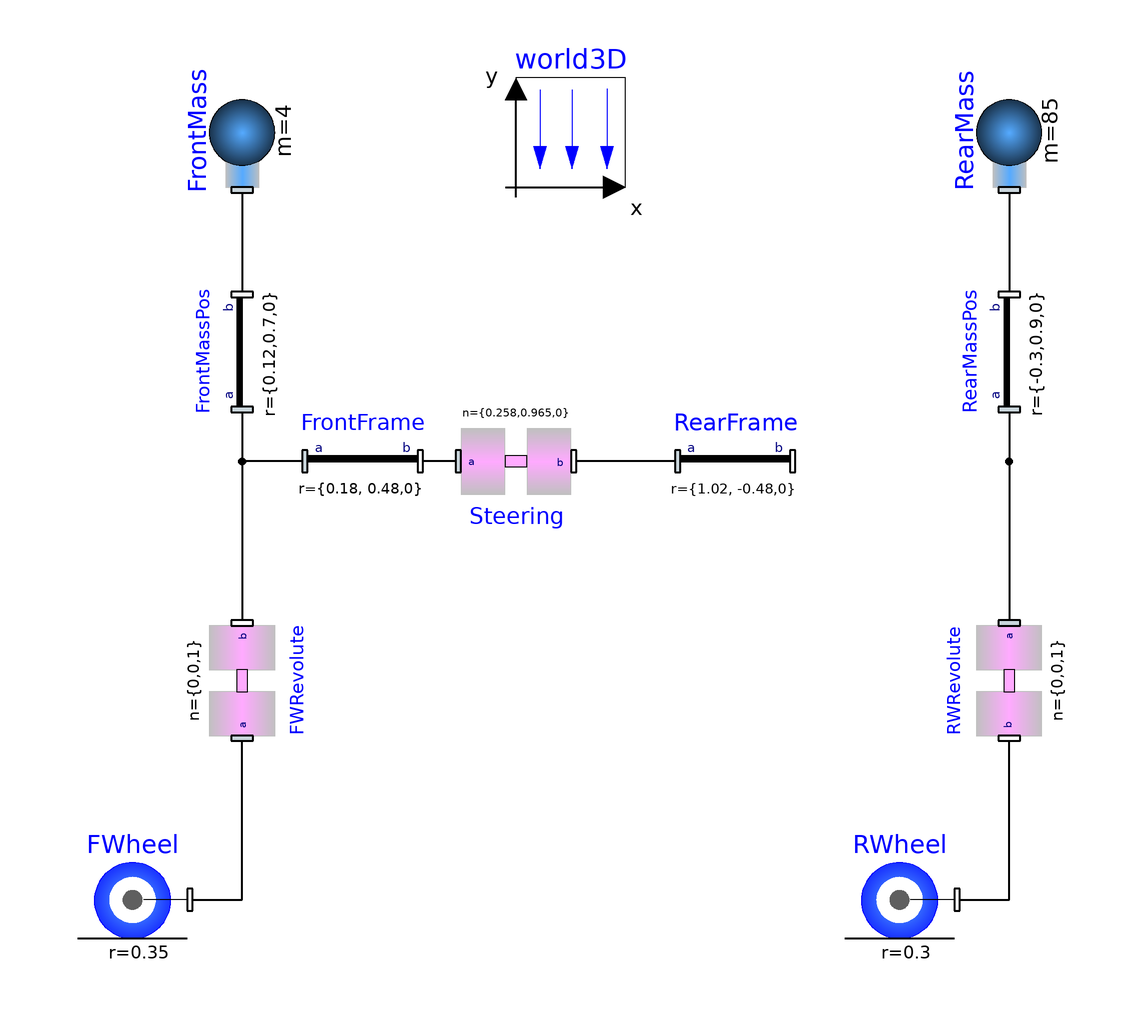

This picture is the connection diagram that the Modelica source below describes through its graphical annotations.

model Bicycle "an uncontroled bicycle"
      extends Modelica.Icons.Example;

        import SI = Modelica.SIunits;
        import MB = Modelica.Mechanics.MultiBody;

        parameter SI.Angle saddlepipeAngle = 75
          "|Animation || angle of saddlepipe";
        final parameter SI.Angle saddlepipeAngleRad = SI.Conversions.from_deg(saddlepipeAngle);
        parameter SI.Position saddlenodeHeight = 0.3
          "|Animation || height of the saddle node";
        parameter SI.Position saddleHeight = 0.15
          "|Animation || height of the saddle above the saddlenode";
        parameter SI.Position chainwheelPos = 1.3*0.3
          "|Animation || xposition of the chainwheel";
        parameter Real ladyFactor = 0
          "|Animation || factor for low entrance: Pushes down the upper frame bar.";
        parameter SI.Angle handlebarAngle = 110
          "|Animation || angle of the handlebar";
        final parameter SI.Angle handlebarAngleRad = SI.Conversions.from_deg(handlebarAngle);

        final parameter SI.Position chainwheel[3] = {-chainwheelPos,0,0};
        final parameter SI.Position saddlenode[3] = {chainwheel[1]+(1/tan(saddlepipeAngleRad))*saddlenodeHeight,saddlenodeHeight,0};
        final parameter SI.Position upperframenode[3] = ladyFactor*chainwheel + (1-ladyFactor)*saddlenode;

        inner World3D world3D(                 g=9.81,
          n={0,-1,0},
          nominalLength=2)                     annotation (extent=[-20,60; 0,80]);
        annotation (Diagram, preferedView="info", experiment(StopTime=10, NumberOfIntervals=2500),
      Documentation(info="<html>
This example presents the model of a bicycle.
<p>
<img src=\"../Images/Bicycle.png\">
</p>
<p>
The joints of the bicycle are frictionless and the wheels are ideally rolling.
The bicycle is uncontrolled, but due to its initial velocity it is self-stabilizing.
Within a certain a range of driving velocity a bicycle is stable.
<p>
A bicycle has 7 degrees of freedom on positional level and 3 degrees of freedom on
velocity level.
</html>"));
        Joints.Revolute FWRevolute(
          phi(stateSelect=StateSelect.always),
          initType=Modelica.Mechanics.MultiBody.Types.Init.Position,
          phi_start=0,
          animation=true,
          cylinderLength=0.05,
          cylinderDiameter=0.08,
          cylinderColor={255,0,0})
          annotation (extent=[-80,-40; -60,-20], rotation=90);
        Joints.Revolute RWRevolute(
          enforceStates=false,
          phi_start=0,
          w_start=0,
          initType=Modelica.Mechanics.MultiBody.Types.Init.Free,
          animation=true,
          cylinderLength=0.05,
          cylinderDiameter=0.08,
          cylinderColor={255,0,0})
                               annotation (extent=[60,-40; 80,-20], rotation=270);
        Parts.FixedTranslation RearFrame(               animation=false, r={1.02,
              -0.48,0})                          annotation (extent=[10,0; 30,20]);
        Parts.FixedTranslation FrontFrame(                animation=false, r={0.18,
              0.48,0})                           annotation (extent=[-58,0; -38,20]);
        Parts.FixedTranslation RearMassPos(r={-0.3,0.9,0}, animation=false)
                                                 annotation (extent=[60,20; 80,40],
            rotation=90);
        Parts.FixedTranslation FrontMassPos(r={0.12,0.7,0}, animation=false)
                                                 annotation (extent=[-80,20; -60,40],
            rotation=90);
        Joints.Revolute Steering(
          phi(stateSelect=StateSelect.always),
          initType=Modelica.Mechanics.MultiBody.Types.Init.Position,
          phi_start=0,
          n={0.258,0.965,0},
          cylinderLength=0.07,
          cylinderDiameter=0.07,
          cylinderColor={255,0,0})
          annotation (extent=[-30,0; -10,20], rotation=0);
        Parts.SimpleBody FrontMass(
          I_31=0,
          I_32=0,
          animation=false,
          m=4,
          I_11=0.0546,
          I_22=0.0114,
          I_33=0.06,
          I_21=-0.0162)
               annotation (extent=[-80,60; -60,80], rotation=90);
        Parts.SimpleBody RearMass(
          I_31=0,
          I_32=0,
          animation=false,
          m=85,
          I_11=9.2,
          I_22=2.8,
          I_33=11,
          I_21=2.4)
               annotation (extent=[60,60; 80,80], rotation=90);
        RollingObjects.Wheel RWheel(
          m=2,
          I_11=0.06,
          I_22=0.06,
          I_33=0.12,
          initType=Modelica.Mechanics.MultiBody.Types.Init.PositionVelocity,
          phi_start={0,5,0},
          w_start=2.2*{0,0,360},
          r=0.3,
          enforceStates=true) annotation (extent=[40,-80; 60,-60]);
       Modelica.Mechanics.MultiBody.Visualizers.Advanced.Shape RWSuspRight(
           lengthDirection=chainwheel,
           length=sqrt(chainwheel*chainwheel),
           shapeType="cylinder",
           color={255,255,0},
           width=0.03,
           height=0.03,
           r_shape={0,0,0.050},
           r=RearFrame.frame_b.P.x,
           R=MB.Frames.Orientation(T=RearFrame.frame_b.P.R,w=zeros(3)));

       Modelica.Mechanics.MultiBody.Visualizers.Advanced.Shape RWSusp2Right(
           length=sqrt(saddlenode*saddlenode),
           shapeType="cylinder",
           color={255,255,0},
           lengthDirection=saddlenode,
           width=0.03,
           height=0.03,
           r_shape={0,0,0.050},
           r=RearFrame.frame_b.P.x,
           R=MB.Frames.Orientation(T=RearFrame.frame_b.P.R,w=zeros(3)));

       Modelica.Mechanics.MultiBody.Visualizers.Advanced.Shape RWSuspLeft(
           lengthDirection=chainwheel,
           length=sqrt(chainwheel*chainwheel),
           shapeType="cylinder",
           color={255,255,0},
           width=0.03,
           height=0.03,
           r_shape={0,0,-0.050},
           r=RearFrame.frame_b.P.x,
           R=MB.Frames.Orientation(T=RearFrame.frame_b.P.R,w=zeros(3)));

       Modelica.Mechanics.MultiBody.Visualizers.Advanced.Shape RWSusp2Left(
           length=sqrt(saddlenode*saddlenode),
           shapeType="cylinder",
           color={255,255,0},
           lengthDirection=saddlenode,
           width=0.03,
           height=0.03,
           r_shape={0,0,-0.050},
           r=RearFrame.frame_b.P.x,
           R=MB.Frames.Orientation(T=RearFrame.frame_b.P.R,w=zeros(3)));

        Modelica.Mechanics.MultiBody.Visualizers.Advanced.Shape SaddlePipe(
          shapeType="cylinder",
          color={255,255,0},
          r_shape=chainwheel,
          lengthDirection=saddlenode-chainwheel,
          width=0.06,
          height=0.06,
          length=(saddlenodeHeight+saddleHeight)*(1/sin(saddlepipeAngleRad)),
          r=RearFrame.frame_b.P.x,
          R=MB.Frames.Orientation(T=RearFrame.frame_b.P.R,w=zeros(3)));

         Modelica.Mechanics.MultiBody.Visualizers.Advanced.Shape lowerframepipe(
           shapeType="cylinder",
           color={255,255,0},
           r_shape=chainwheel,
           width=0.06,
           height=0.06,
           lengthDirection=-RearFrame.r-chainwheel,
           widthDirection={0,0,1},
           length=sqrt((-RearFrame.r-chainwheel)*(-RearFrame.r-chainwheel)),
           r=RearFrame.frame_b.P.x,
           R=MB.Frames.Orientation(T=RearFrame.frame_b.P.R,w=zeros(3)));

         Modelica.Mechanics.MultiBody.Visualizers.Advanced.Shape upperframepipe(
           shapeType="cylinder",
           color={255,255,0},
           width=0.06,
           height=0.06,
           widthDirection={0,0,1},
           r_shape=upperframenode,
           lengthDirection=(-RearFrame.r-upperframenode),
           length=sqrt((-RearFrame.r-upperframenode)*(-RearFrame.r-upperframenode)),
           r=RearFrame.frame_b.P.x,
           R=MB.Frames.Orientation(T=RearFrame.frame_b.P.R,w=zeros(3)));

        Modelica.Mechanics.MultiBody.Visualizers.Advanced.Shape chainwheelpipe(
          shapeType="cylinder",
          color={255,255,0},
          widthDirection={1,0,0},
          r_shape=chainwheel+{0,0,-0.08},
          lengthDirection={0,0,1},
          width=0.1,
          height=0.1,
          length=0.16,
          r=RearFrame.frame_b.P.x,
          R=MB.Frames.Orientation(T=RearFrame.frame_b.P.R,w=zeros(3)));

       Modelica.Mechanics.MultiBody.Visualizers.Advanced.Shape Saddle(
          color={0,0,0},
          shapeType="box",
          lengthDirection={-1,0,0},
          widthDirection={0,0,1},
          length=0.2,
          width=0.1,
          height=0.05,
          r_shape={saddlenode[1]+(saddleHeight/tan(saddlepipeAngleRad))+0.07,saddleHeight+saddlenodeHeight,0},
          r=RearFrame.frame_b.P.x,
          R=MB.Frames.Orientation(T=RearFrame.frame_b.P.R,w=zeros(3)));

        Modelica.Mechanics.MultiBody.Visualizers.Advanced.Shape ForkPipe1(
          shapeType="cylinder",
          color={255,255,0},
          lengthDirection={cos(handlebarAngleRad),sin(handlebarAngleRad),0},
          r_shape={0,0,0},
          length=0.134,
          width=0.05,
          height=0.05,
          r=FrontFrame.frame_b.P.x,
          R=MB.Frames.Orientation(T=FrontFrame.frame_b.P.R,w=zeros(3)));

        Modelica.Mechanics.MultiBody.Visualizers.Advanced.Shape ForkPipe2(
          shapeType="cylinder",
          color={255,255,0},
          lengthDirection={0,0,1},
          width=0.04,
          height=0.04,
          r_shape={cos(handlebarAngleRad),sin(handlebarAngleRad),0}*0.134+{0,0,-0.22},
          length=0.44,
          r=FrontFrame.frame_b.P.x,
          R=MB.Frames.Orientation(T=FrontFrame.frame_b.P.R,w=zeros(3)));

        Modelica.Mechanics.MultiBody.Visualizers.Advanced.Shape FWSuspLeft(
          shapeType="cylinder",
          r_shape={0,0,-0.050},
          color={255,255,0},
          width=0.03,
          height=0.03,
          lengthDirection=Steering.n,
          length=-FrontFrame.r*Steering.n/sqrt(Steering.n*Steering.n),
          r=FrontFrame.frame_b.P.x,
          R=MB.Frames.Orientation(T=FrontFrame.frame_b.P.R,w=zeros(3)));

        Modelica.Mechanics.MultiBody.Visualizers.Advanced.Shape FWSuspRight(
          shapeType="cylinder",
          color={255,255,0},
          width=0.03,
          height=0.03,
          lengthDirection=Steering.n,
          r_shape={0,0,0.050},
          length=-FrontFrame.r*Steering.n/sqrt(Steering.n*Steering.n),
          r=FrontFrame.frame_b.P.x,
          R=MB.Frames.Orientation(T=FrontFrame.frame_b.P.R,w=zeros(3)));

        RollingObjects.Wheel FWheel(
          phi_start={0,5,0},
          w_start=2.2*{0,0,360},
          r=0.35,
          m=3,
          I_11=0.14,
          I_22=0.14,
          I_33=0.28,
          initType=Modelica.Mechanics.MultiBody.Types.Init.Free,
          enforceStates=false)
                              annotation (extent=[-100,-80; -80,-60]);
      equation
        connect(RWRevolute.frame_a, RearFrame.frame_b)        annotation (points=[70,-19;
              70,10; 31,10],
                           style(
            color=0,
            rgbcolor={0,0,0},
            pattern=0,
            thickness=2,
            fillColor=7,
            rgbfillColor={255,255,255},
            fillPattern=1));
        connect(FrontFrame.frame_a, FWRevolute.frame_b)       annotation (points=[-59,
              10; -70,10; -70,-19], style(
            color=0,
            rgbcolor={0,0,0},
            thickness=2));
        connect(Steering.frame_a, FrontFrame.frame_b)         annotation (points=[-31,
              10; -37,10], style(
            color=0,
            rgbcolor={0,0,0},
            thickness=2));
        connect(RearFrame.frame_a, Steering.frame_b)          annotation (points=[9,
              10; -9,10], style(
            color=0,
            rgbcolor={0,0,0},
            thickness=2));
        connect(RearMassPos.frame_a, RWRevolute.frame_a)      annotation (points=[70,
              19; 70,-19], style(
            color=0,
            rgbcolor={0,0,0},
            thickness=2));
        connect(RearMass.frame_a, RearMassPos.frame_b)    annotation (points=[70,59;
              70,41], style(
            color=0,
            rgbcolor={0,0,0},
            thickness=2));
        connect(FrontMassPos.frame_a, FWRevolute.frame_b)     annotation (points=[-70,
              19; -70,-19], style(
            color=0,
            rgbcolor={0,0,0},
            thickness=2));
        connect(FrontMass.frame_a, FrontMassPos.frame_b)  annotation (points=[-70,59;
              -70,41], style(
            color=0,
            rgbcolor={0,0,0},
            thickness=2));
        connect(RWheel.frame_b, RWRevolute.frame_b)
                                                   annotation (points=[61,-70;
              70,-70; 70,-41], style(
            color=0,
            rgbcolor={0,0,0},
            thickness=2));
        connect(FWheel.frame_b, FWRevolute.frame_a) annotation (points=[-79,-70;
              -70,-70; -70,-41], style(
            color=0,
            rgbcolor={0,0,0},
            thickness=2));
      end Bicycle;